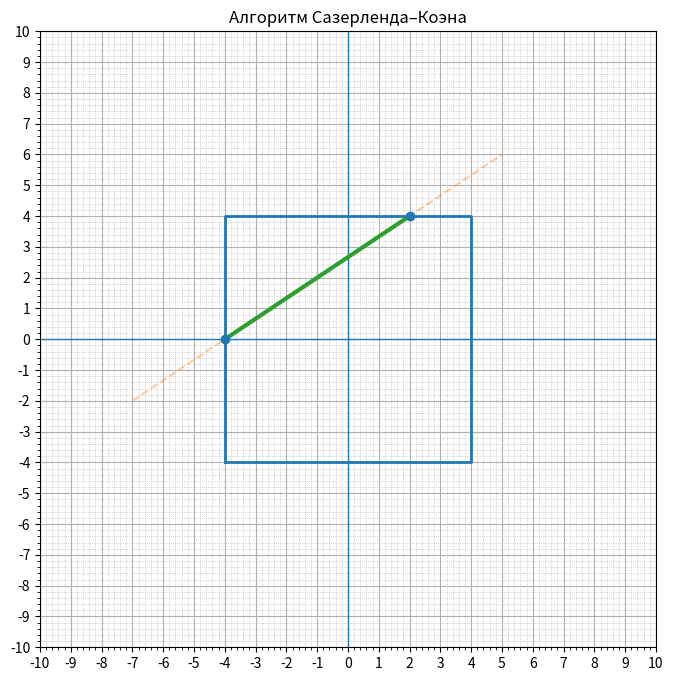

The matplotlib source for this figure:
import matplotlib.pyplot as plt
import numpy as np
import os

def get_code(x, y, xmin, ymin, xmax, ymax):
    code = 0
    if x < xmin: code |= 1   # LEFT
    if x > xmax: code |= 2   # RIGHT
    if y < ymin: code |= 4   # BOTTOM
    if y > ymax: code |= 8   # TOP
    return code

def sutherland_cohen(x1, y1, x2, y2, xmin, ymin, xmax, ymax):
    while True:
        c1 = get_code(x1, y1, xmin, ymin, xmax, ymax)
        c2 = get_code(x2, y2, xmin, ymin, xmax, ymax)

        # Полностью внутри
        if c1 == 0 and c2 == 0:
            return [(x1, y1), (x2, y2)]

        # Полностью вне
        if (c1 & c2) != 0:
            return None

        # Выбираем внешнюю точку
        c = c1 if c1 != 0 else c2

        if c & 8:  # TOP
            if y2 == y1: return None
            x = x1 + (x2 - x1) * (ymax - y1) / (y2 - y1)
            y = ymax

        elif c & 4:  # BOTTOM
            if y2 == y1: return None
            x = x1 + (x2 - x1) * (ymin - y1) / (y2 - y1)
            y = ymin

        elif c & 2:  # RIGHT
            if x2 == x1: return None
            y = y1 + (y2 - y1) * (xmax - x1) / (x2 - x1)
            x = xmax

        elif c & 1:  # LEFT
            if x2 == x1: return None
            y = y1 + (y2 - y1) * (xmin - x1) / (x2 - x1)
            x = xmin

        # Обновляем нужную точку
        if c == c1:
            x1, y1 = x, y
        else:
            x2, y2 = x, y

# ---------- ВВОД ----------
input_file = "input_2.txt"

if not os.path.exists(input_file):
    with open(input_file, "w") as f:
        f.write("-4 -4 4 4 -7 -2 5 6")

with open(input_file, "r") as f:
    data = list(map(float, f.read().split()))
    xmin, ymin, xmax, ymax = data[0:4]
    x1, y1, x2, y2 = data[4:8]

res = sutherland_cohen(x1, y1, x2, y2, xmin, ymin, xmax, ymax)

# ---------- ОТРИСОВКА ----------
limit = 10
vals = np.arange(-limit, limit + 1, 1)

plt.figure(figsize=(8, 8))
plt.xticks(vals)
plt.yticks(vals)
plt.grid(True)
plt.minorticks_on()
plt.grid(which='minor', linestyle=':', linewidth=0.5)

plt.axhline(0, linewidth=1)
plt.axvline(0, linewidth=1)

# Окно
plt.plot(
    [xmin, xmax, xmax, xmin, xmin],
    [ymin, ymin, ymax, ymax, ymin],
    linewidth=2
)

# Исходный отрезок
plt.plot([x1, x2], [y1, y2], linestyle='--', alpha=0.4)

# Отсечённый
if res:
    rx, ry = zip(*res)
    plt.plot(rx, ry, linewidth=3)
    plt.scatter(rx, ry, zorder=5)

plt.gca().set_aspect('equal')
plt.xlim(-limit, limit)
plt.ylim(-limit, limit)

plt.title("Алгоритм Сазерленда–Коэна")
plt.show()
